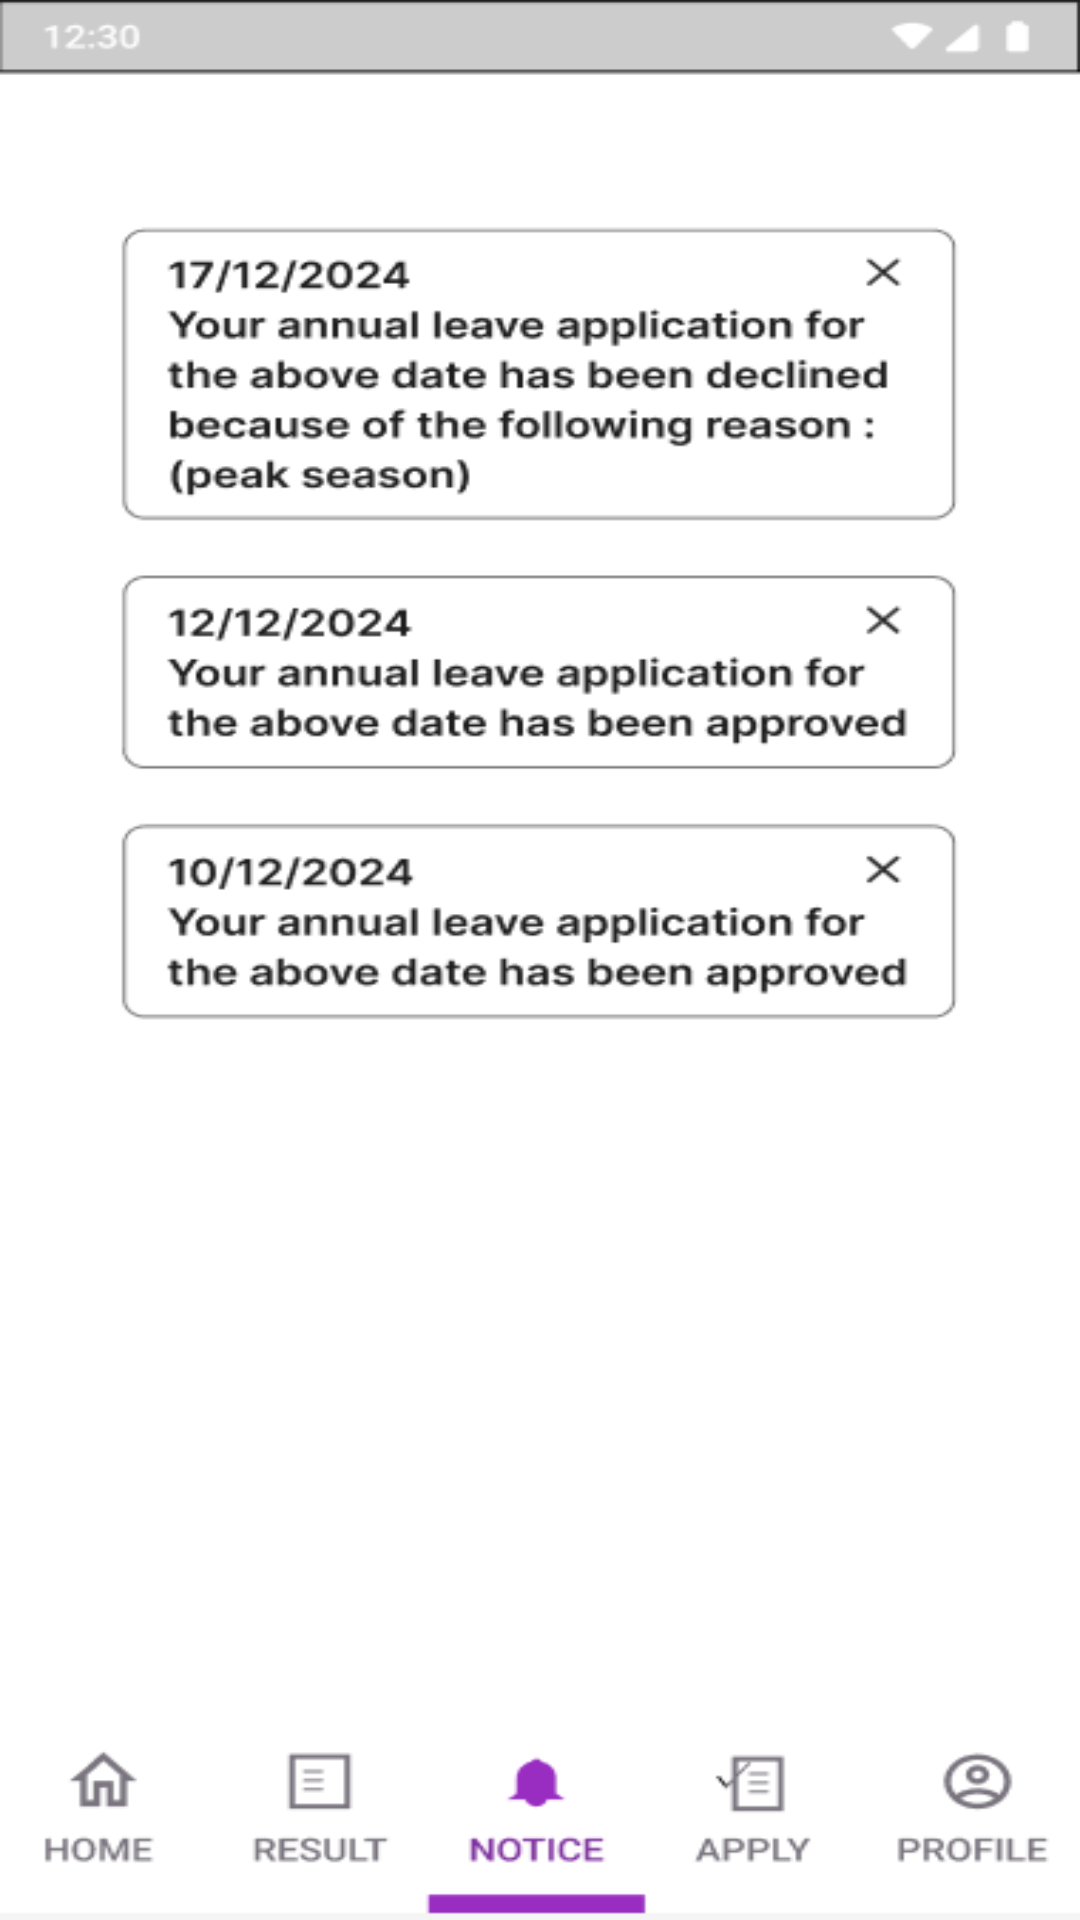

The Android layout XML behind this screen, and the referenced resources:
<!-- AndroidManifest.xml: application theme Theme.MyCW1 -->
<!-- res/layout/activity_main8.xml -->
<?xml version="1.0" encoding="utf-8"?>
<RelativeLayout
    xmlns:android="http://schemas.android.com/apk/res/android"
    android:layout_width="match_parent"
    android:layout_height="match_parent">


    <ImageView
        android:id="@+id/backgroundImage8"
        android:layout_width="match_parent"
        android:layout_height="match_parent"
        android:scaleType="fitXY"
        android:src="@drawable/background8" />
    <Button
        android:id="@+id/buttonH"
        android:layout_width="wrap_content"
        android:layout_height="wrap_content"
        android:layout_alignParentStart="true"
        android:layout_alignParentTop="true"
        android:layout_alignParentEnd="true"
        android:layout_alignParentBottom="true"
        android:layout_marginStart="76dp"
        android:layout_marginLeft="67dp"
        android:layout_marginTop="825dp"
        android:layout_marginEnd="240dp"
        android:layout_marginRight="67dp"
        android:layout_marginBottom="0dp"
        android:alpha="0"
        android:visibility="visible"
        android:background="@android:color/transparent"
        android:text="Result" />


</RelativeLayout>
<!-- resources referenced by this layout -->
<resources>
  <!-- drawable background8: png bitmap (drawable, 26943 bytes) -->
  <style name="Theme.MyCW1" parent="Base.Theme.MyCW1" />
  <style name="Base.Theme.MyCW1" parent="Theme.Material3.DayNight.NoActionBar">
          
          
      </style>
</resources>
